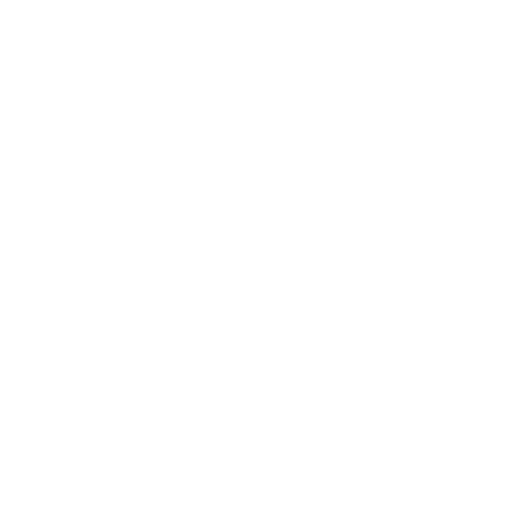
t = 0.00 s
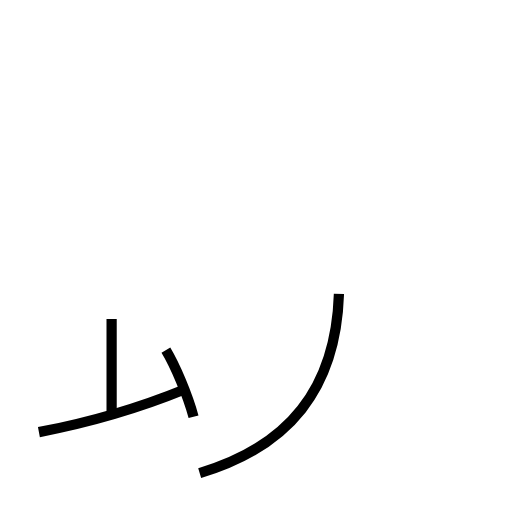
t = 1.65 s
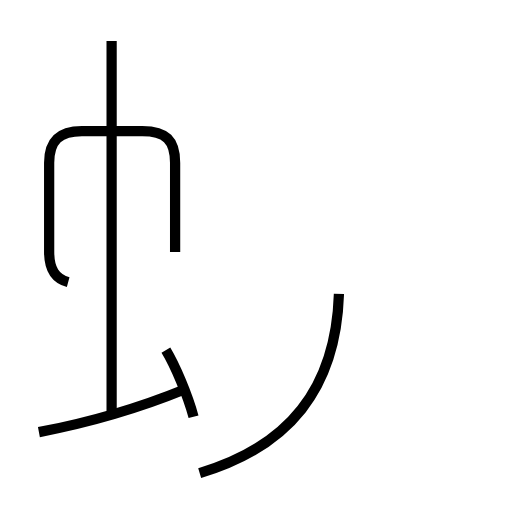
t = 3.59 s
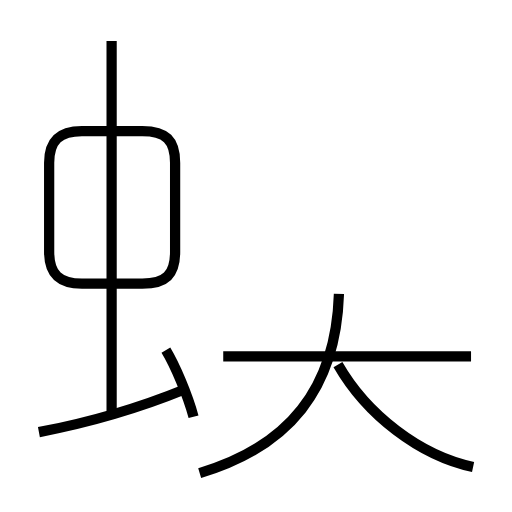
t = 5.20 s
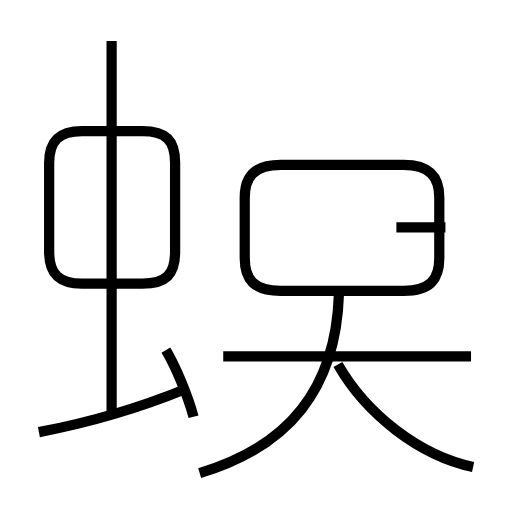
t = 7.07 s
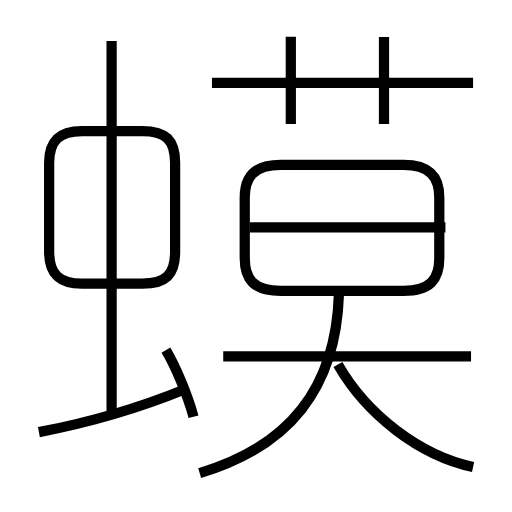
t = 8.78 s

The animated SVG that drew these frames (rendered in a browser with its animation timeline set to each time). Animation: 12 SMIL elements (animate=12); one cycle of 8.78 s.

<?xml version='1.0' encoding='utf-8'?>
<svg viewBox="0.0 -6.0 50.0 50.0" version="1.1" xmlns="http://www.w3.org/2000/svg"><rect x="-1000" y="-1000" width="2000" height="2000" stroke="white" fill="white" /><g style="fill:none;stroke:#000000;stroke-width:1"><path d="M 19.5 2.2 C 28.2 -0.4 32.8 -6.0 33.1 -15.3 " transform="translate(0.0 38.0)" stroke-dasharray="23.979441562036392" stroke-dashoffset="23.979441562036392"><animate attributeName="stroke-dashoffset" from="23.979441562036392" to="0" dur="0.7193832468610918s" begin="0s; anim_end.end" fill="freeze" id="anim0" /></path><path d="M 3.8 -1.8 C 8.0 -2.6 13.2 -4.0 18.1 -6.0 " transform="translate(0.0 38.0)" stroke-dasharray="14.927419100648802" stroke-dashoffset="14.927419100648802"><animate attributeName="stroke-dashoffset" from="14.927419100648802" to="0" dur="0.44782257301946404s" begin="anim0.end" fill="freeze" id="anim1" /></path><path d="M 18.9 -3.3 C 18.3 -5.5 17.1 -8.3 16.2 -9.8 " transform="translate(0.0 38.0)" stroke-dasharray="7.0554383420462" stroke-dashoffset="7.0554383420462"><animate attributeName="stroke-dashoffset" from="7.0554383420462" to="0" dur="0.211663150261386s" begin="anim1.end" fill="freeze" id="anim2" /></path><path d="M 10.9 -3.8 L 10.9 -40.0 " transform="translate(0.0 38.0)" stroke-dasharray="36.2" stroke-dashoffset="36.2"><animate attributeName="stroke-dashoffset" from="36.2" to="0" dur="1.086s" begin="anim2.end" fill="freeze" id="anim3" /></path><path d="M 17.1 -19.4 L 17.1 -28.1 C 17.1 -30.3 16.2 -31.2 13.9 -31.2 L 8.0 -31.2 C 5.8 -31.2 4.8 -30.3 4.8 -28.1 L 4.8 -19.4 C 4.8 -17.2 5.8 -16.3 8.0 -16.3 L 13.9 -16.3 C 16.2 -16.3 17.1 -17.2 17.1 -19.4 Z " transform="translate(0.0 38.0)" stroke-dasharray="49.89686129633599" stroke-dashoffset="49.89686129633599"><animate attributeName="stroke-dashoffset" from="49.89686129633599" to="0" dur="1.4969058388900798s" begin="anim3.end" fill="freeze" id="anim4" /></path><path d="M 46.0 -9.2 L 21.8 -9.2 " transform="translate(0.0 38.0)" stroke-dasharray="24.2" stroke-dashoffset="24.2"><animate attributeName="stroke-dashoffset" from="24.2" to="0" dur="0.726s" begin="anim4.end" fill="freeze" id="anim5" /></path><path d="M 46.2 1.6 C 41.0 0.5 35.8 -3.5 33.0 -8.4 " transform="translate(0.0 38.0)" stroke-dasharray="17.020799547432663" stroke-dashoffset="17.020799547432663"><animate attributeName="stroke-dashoffset" from="17.020799547432663" to="0" dur="0.5106239864229799s" begin="anim5.end" fill="freeze" id="anim6" /></path><path d="M 39.4 -27.9 L 27.4 -27.9 C 24.8 -27.9 23.9 -26.7 23.9 -24.7 L 23.9 -18.8 C 23.9 -16.7 24.8 -15.6 27.4 -15.6 L 39.4 -15.6 C 42.0 -15.6 42.9 -16.7 42.9 -18.8 L 42.9 -24.7 C 42.9 -26.7 42.0 -27.9 39.4 -27.9 Z " transform="translate(0.0 38.0)" stroke-dasharray="57.72871622100748" stroke-dashoffset="57.72871622100748"><animate attributeName="stroke-dashoffset" from="57.72871622100748" to="0" dur="1.7318614866302244s" begin="anim6.end" fill="freeze" id="anim7" /></path><path d="M 43.5 -21.8 L 24.4 -21.8 " transform="translate(0.0 38.0)" stroke-dasharray="19.1" stroke-dashoffset="19.1"><animate attributeName="stroke-dashoffset" from="19.1" to="0" dur="0.5730000000000001s" begin="anim7.end" fill="freeze" id="anim8" /></path><path d="M 28.4 -31.9 L 28.4 -40.4 " transform="translate(0.0 38.0)" stroke-dasharray="8.5" stroke-dashoffset="8.5"><animate attributeName="stroke-dashoffset" from="8.5" to="0" dur="0.255s" begin="anim8.end" fill="freeze" id="anim9" /></path><path d="M 46.2 -35.9 L 20.7 -35.9 " transform="translate(0.0 38.0)" stroke-dasharray="25.500000000000004" stroke-dashoffset="25.500000000000004"><animate attributeName="stroke-dashoffset" from="25.500000000000004" to="0" dur="0.7650000000000001s" begin="anim9.end" fill="freeze" id="anim10" /></path><path d="M 37.5 -31.9 L 37.5 -40.4" transform="translate(0.0 38.0)" stroke-dasharray="8.5" stroke-dashoffset="8.5"><animate attributeName="stroke-dashoffset" from="8.5" to="0" dur="0.255s" begin="anim10.end" fill="freeze" id="anim_end" /></path></g></svg>
